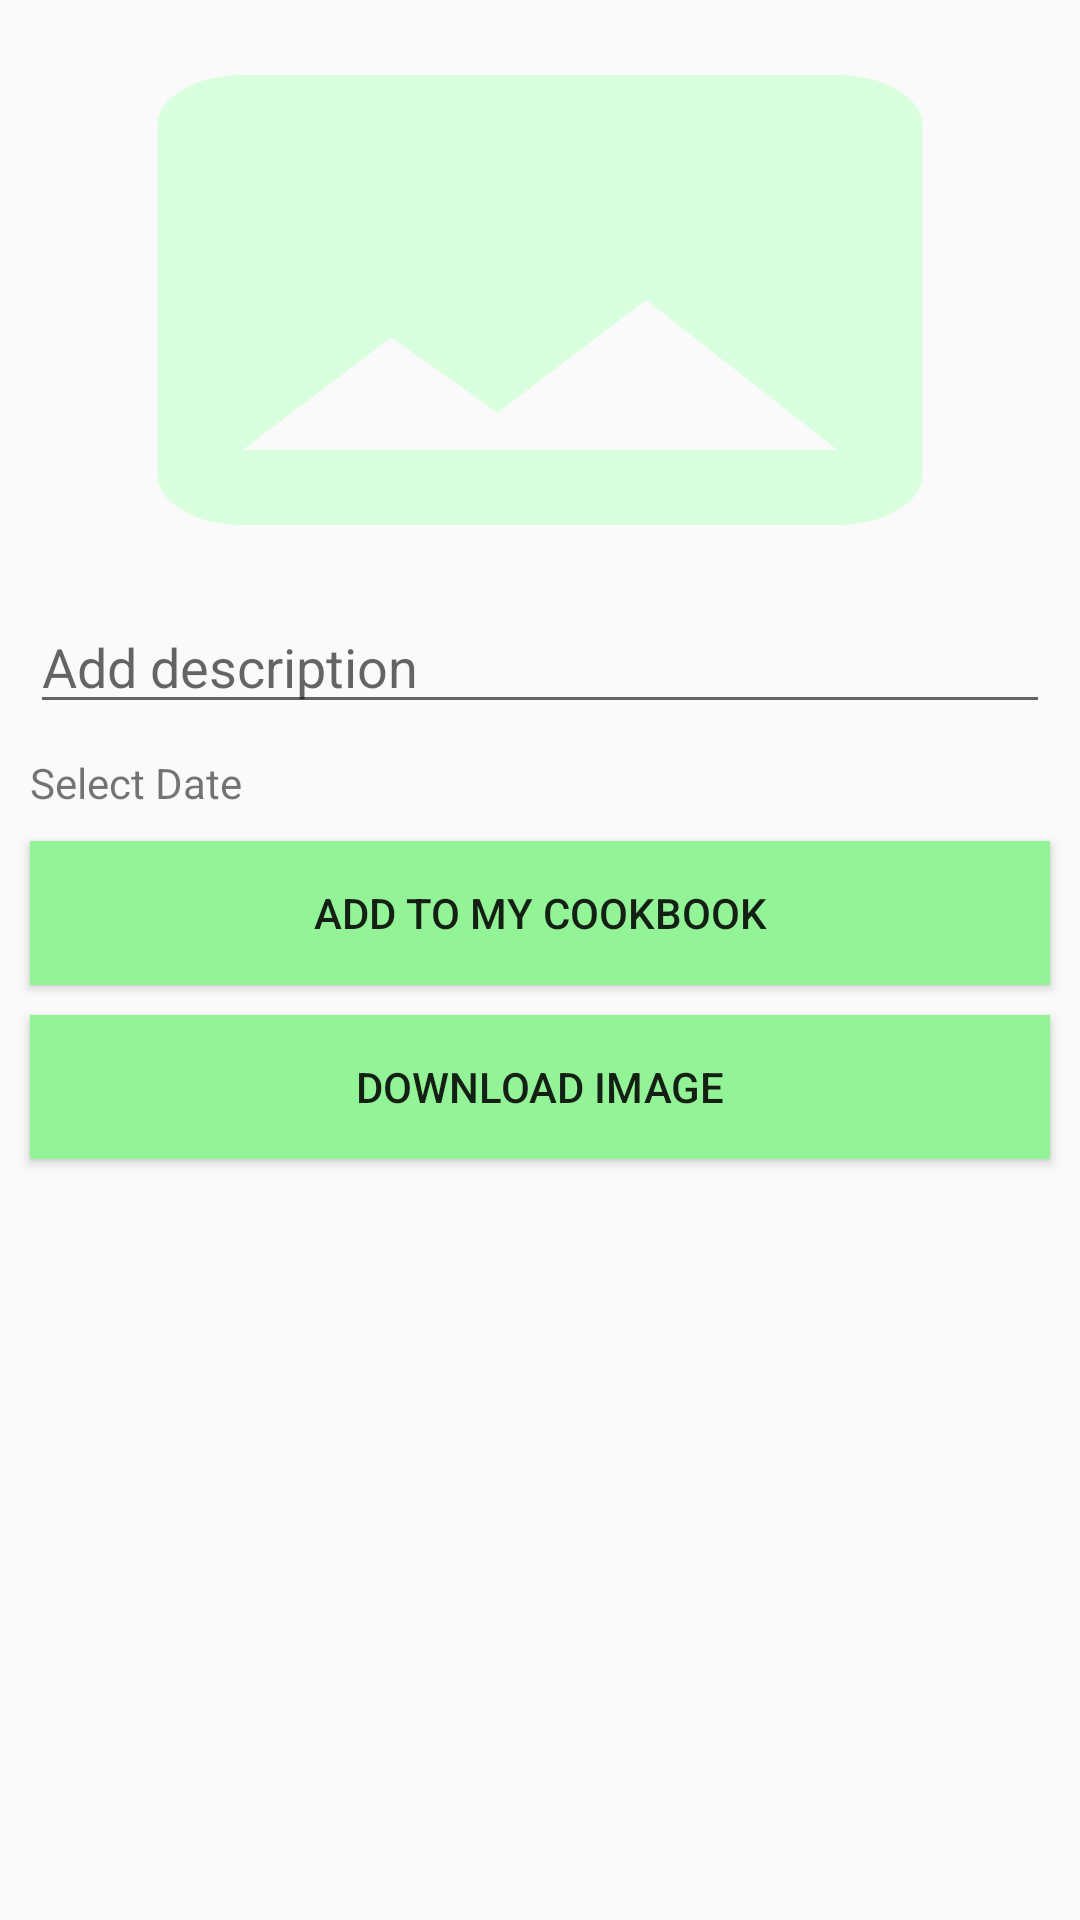

Reconstruct the res/layout file that produces this screen, plus the resources it refers to.
<!-- AndroidManifest.xml: application theme AppTheme -->
<!-- res/layout/activity_upload_image.xml -->
<?xml version="1.0" encoding="utf-8"?>
<RelativeLayout xmlns:android="http://schemas.android.com/apk/res/android"
    xmlns:app="http://schemas.android.com/apk/res-auto"
    xmlns:tools="http://schemas.android.com/tools"
    android:layout_width="match_parent"
    android:layout_height="match_parent"
    tools:context=".Upload_Image">

    <ProgressBar
        android:id="@+id/ProgressBar"
        android:layout_width="80dp"
        android:layout_height="80dp"
        android:layout_alignParentTop="true"
        android:layout_centerInParent="true"
        android:layout_centerVertical="true"
        android:layout_marginTop="556dp"
        android:background="#FFC2EA93"
        android:outlineAmbientShadowColor="@color/colorAccent"
        android:outlineSpotShadowColor="@color/colorAccent"
        android:visibility="invisible"
        />
    <EditText
        android:layout_width="match_parent"
        android:layout_height="wrap_content"
        android:id="@+id/imageNameET"
        android:layout_below="@id/imageToUploadIV"
        android:hint="Add description"
        android:layout_marginStart="10dp"
        android:layout_marginEnd="10dp"
        android:maxLength="40"
        android:maxLines="4"/>
  <TextView
      android:layout_width="wrap_content"
      android:layout_height="wrap_content"
      android:layout_below="@id/imageNameET"
      android:id="@+id/TV"
      android:layout_margin="10dp"
      android:text="Select Date"
      android:layout_marginStart="10dp"
      android:layout_marginEnd="10dp"/>

    <ImageView
        android:layout_width="match_parent"
        android:layout_height="200dp"
        android:layout_marginStart="10dp"
        android:layout_marginEnd="10dp"
        android:id="@+id/imageToUploadIV"
        android:background="@drawable/bg"
        android:scaleType="centerCrop"
        />
    <Button
        android:layout_width="match_parent"
        android:layout_height="wrap_content"
        android:text="Add to my Cookbook"
        android:background="#FF92F496"
        android:layout_marginStart="10dp"
        android:layout_marginEnd="10dp"
        android:id="@+id/imageUploadingBtn"
        android:layout_below="@id/TV"
        android:onClick="uploadimage"
        />
    <Button
        android:layout_width="match_parent"
        android:layout_height="wrap_content"
        android:text="Download Image"
        android:background="#FF92F496"
        android:layout_marginStart="10dp"
        android:layout_marginEnd="10dp"
        android:layout_margin="10dp"
        android:id="@+id/go"
        android:layout_below="@id/imageUploadingBtn"
        android:onClick="change"
        />
    <ImageView
        android:layout_width="match_parent"
        android:layout_height="110dp"
        android:id="@+id/IV2"
        android:background="@drawable/end"
        android:layout_alignParentBottom="true"/>
</RelativeLayout>
<!-- resources referenced by this layout -->
<resources>
  <!-- drawable bg (drawable) -->
  <vector android:height="24dp" android:tint="#D9FFDE"
      android:viewportHeight="24.0" android:viewportWidth="24.0"
      android:width="24dp" xmlns:android="http://schemas.android.com/apk/res/android">
      <path android:fillColor="#FF000000" android:pathData="M21,19V5c0,-1.1 -0.9,-2 -2,-2H5c-1.1,0 -2,0.9 -2,2v14c0,1.1 0.9,2 2,2h14c1.1,0 2,-0.9 2,-2zM8.5,13.5l2.5,3.01L14.5,12l4.5,6H5l3.5,-4.5z"/>
  </vector>
  <style name="AppTheme" parent="Theme.AppCompat.Light.NoActionBar">
          
          <item name="colorPrimary">@color/colorAccent</item>
          <item name="colorPrimaryDark">#88E88C</item>
          <item name="colorAccent">@color/colorAccent</item>
      </style>
  <!-- not gathered from this repository: default colours our renderer supplied (Android Studio template values) -->
  <color name="colorAccent">#FF03DAC5</color>
</resources>
